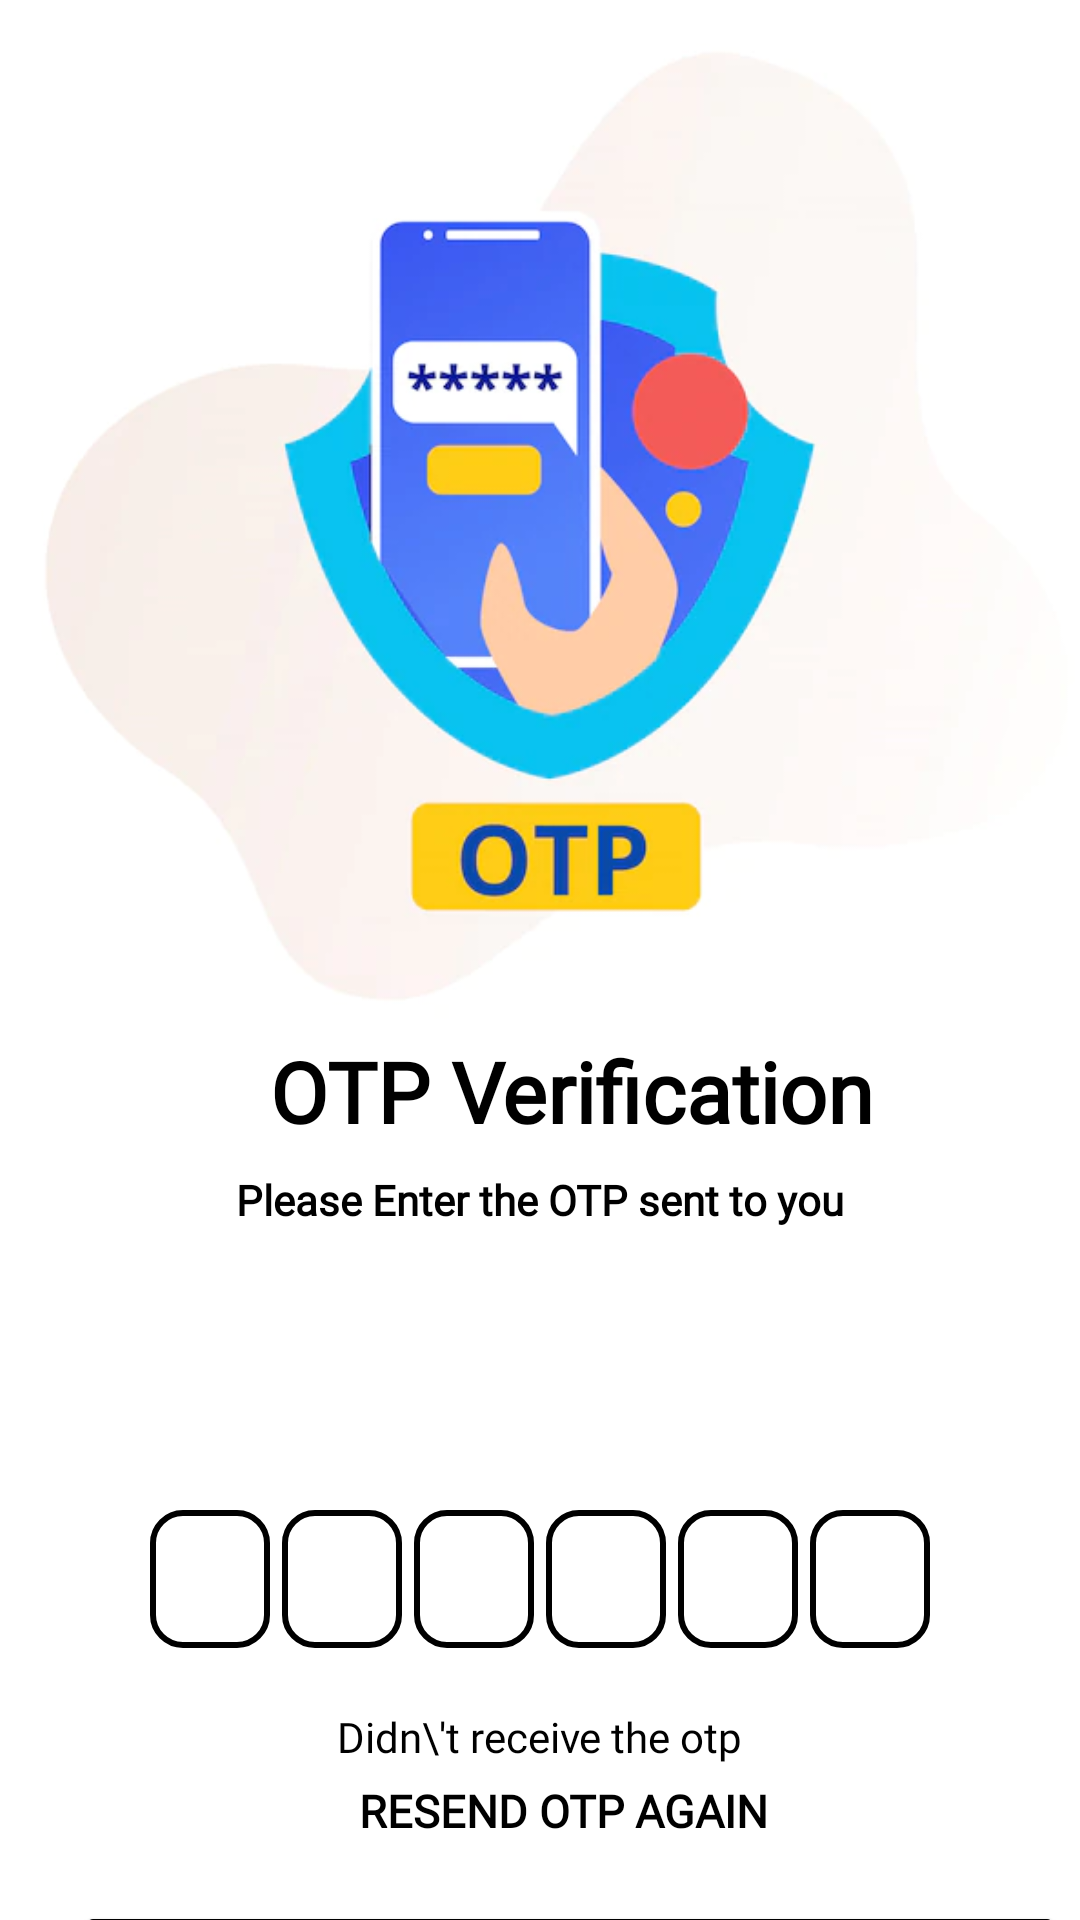

Write the Android layout XML for this screen, with the resource values it uses.
<!-- AndroidManifest.xml: application theme Theme.OnlineFurnitureStore -->
<!-- res/layout/activity_verify_otp.xml -->
<?xml version="1.0" encoding="utf-8"?>
<ScrollView xmlns:android="http://schemas.android.com/apk/res/android"
    xmlns:app="http://schemas.android.com/apk/res-auto"
    xmlns:tools="http://schemas.android.com/tools"
    android:layout_width="match_parent"
    android:layout_height="match_parent"
    android:overScrollMode="never"
    android:scrollbars="none"
    tools:context=".activites.VerifyOTP">

    <LinearLayout
        android:layout_width="match_parent"
        android:layout_height="match_parent"
        android:gravity="center_horizontal"
        android:orientation="vertical">


        <ImageView
            android:id="@+id/imageView"
            android:layout_width="500dp"
            android:layout_height="345dp"
            app:srcCompat="@drawable/received_otp_icon" />

        <TextView
            android:layout_width="match_parent"
            android:layout_height="wrap_content"
            android:layout_marginLeft="60dp"
            android:fontFamily="@font/aclonica"
            android:text="OTP Verification"
            android:textColor="@color/black"
            android:textSize="28sp"
            android:textStyle="bold" />

        <TextView
            android:layout_width="wrap_content"
            android:layout_height="48dp"
            android:layout_gravity="center"
            android:layout_marginStart="50dp"
            android:layout_marginLeft="80dp"
            android:layout_marginTop="8dp"
            android:layout_marginEnd="50dp"
            android:fontFamily="@font/aclonica"
            android:text="Please Enter the OTP sent to you"
            android:textColor="@color/black"
            android:textSize="14sp"
            android:textStyle="bold" />

        <TextView
            android:id="@+id/textmobileshownumber"
            android:layout_width="170dp"
            android:layout_height="35dp"
            android:layout_gravity="center"
            android:layout_marginStart="50dp"
            android:layout_marginEnd="50dp"
            android:fontFamily="@font/aclonica"
            android:textColor="@color/black"
            android:textSize="16sp"
            android:textStyle="bold" />

        <LinearLayout
            android:layout_width="match_parent"
            android:layout_height="wrap_content"
            android:layout_marginTop="30dp"
            android:gravity="center"
            android:orientation="horizontal">

            <EditText
                android:background="@drawable/backgroundbox"
                android:id="@+id/inputotp1"
                android:layout_width="40dp"
                android:layout_height="46dp"
                android:gravity="center"
                android:imeOptions="actionNext"
                android:importantForAutofill="no"
                android:inputType="number"
                android:maxLength="1"
                android:textColor="@color/black"
                android:textSize="24sp"
                android:textStyle="bold"
                tools:ignore="LabelFor"/>

            <EditText
                android:background="@drawable/backgroundbox"
                android:id="@+id/inputotp2"
                android:layout_width="40dp"
                android:layout_height="46dp"
                android:layout_marginStart="4dp"
                android:layout_marginLeft="4dp"
                android:gravity="center"
                android:imeOptions="actionNext"
                android:importantForAutofill="no"
                android:inputType="number"
                android:maxLength="1"
                android:textColor="@color/black"
                android:textSize="24sp"
                android:textStyle="bold"
                tools:ignore="LabelFor"/>

            <EditText
                android:background="@drawable/backgroundbox"
                android:id="@+id/inputotp3"
                android:layout_width="40dp"
                android:layout_height="46dp"
                android:layout_marginStart="4dp"
                android:layout_marginLeft="4dp"
                android:gravity="center"
                android:imeOptions="actionNext"
                android:importantForAutofill="no"
                android:inputType="number"
                android:maxLength="1"
                android:textColor="@color/black"
                android:textSize="24sp"
                android:textStyle="bold"
                tools:ignore="LabelFor"/>

            <EditText
                android:background="@drawable/backgroundbox"
                android:id="@+id/inputotp4"
                android:layout_width="40dp"
                android:layout_height="46dp"
                android:layout_marginStart="4dp"
                android:layout_marginLeft="4dp"
                android:gravity="center"
                android:imeOptions="actionNext"
                android:importantForAutofill="no"
                android:inputType="number"
                android:maxLength="1"
                android:textColor="@color/black"
                android:textSize="24sp"
                android:textStyle="bold"
                tools:ignore="LabelFor"/>

            <EditText
                android:background="@drawable/backgroundbox"
                android:id="@+id/inputotp5"
                android:layout_width="40dp"
                android:layout_height="46dp"
                android:layout_marginStart="4dp"
                android:layout_marginLeft="4dp"
                android:gravity="center"
                android:imeOptions="actionNext"
                android:importantForAutofill="no"
                android:inputType="number"
                android:maxLength="1"
                android:textColor="@color/black"
                android:textSize="24sp"
                android:textStyle="bold"
                tools:ignore="LabelFor"/>

            <EditText
                android:background="@drawable/backgroundbox"
                android:id="@+id/inputotp6"
                android:layout_width="40dp"
                android:layout_height="46dp"
                android:layout_marginStart="4dp"
                android:layout_marginLeft="4dp"
                android:gravity="center"
                android:imeOptions="actionNext"
                android:importantForAutofill="no"
                android:inputType="number"
                android:maxLength="1"
                android:textColor="@color/black"
                android:textSize="24sp"
                android:textStyle="bold"
                tools:ignore="LabelFor"/>
        </LinearLayout>

        <LinearLayout
            android:layout_width="match_parent"
            android:layout_height="wrap_content"
            android:layout_marginTop="20dp"
            android:layout_gravity="center"
            android:orientation="horizontal"/>

        <TextView
            android:layout_width="wrap_content"
            android:layout_height="wrap_content"
            android:text="Didn\'t receive the otp"
            android:textColor="@color/black"
            android:fontFamily="@font/aclonica"
            android:textSize="14sp"/>

        <TextView
            android:layout_width="wrap_content"
            android:layout_height="wrap_content"
            android:id="@+id/textresendotp"
            android:layout_marginStart="8dp"
            android:text="RESEND OTP AGAIN"
            android:layout_marginLeft="8dp"
            android:textColor="@color/black"
            android:textSize="15sp"
            android:textStyle="bold"
            android:fontFamily="@font/aclonica"
            android:layout_marginTop="5dp"/>

        <FrameLayout
            android:layout_width="match_parent"
            android:layout_height="wrap_content">

            <Button
                android:id="@+id/buttongetotp"
                android:layout_width="330dp"
                android:layout_height="60dp"
                android:layout_marginLeft="25dp"
                android:layout_marginTop="20dp"
                android:backgroundTint="@color/black"
                android:text="Submit"
                android:textColor="#F6F4F4"
                android:textSize="16dp"
                android:fontFamily="@font/aclonica"
                android:textStyle="bold" />

            <ProgressBar
                android:id="@+id/progress_verify_otp"
                android:layout_width="35dp"
                android:layout_height="35dp"
                android:layout_gravity="center"
                android:visibility="gone"/>

        </FrameLayout>

    </LinearLayout>
</ScrollView>
<!-- resources referenced by this layout -->
<resources>
  <color name="black">#FF000000</color>
  <!-- drawable backgroundbox (drawable) -->
  <?xml version="1.0" encoding="utf-8"?>
  <shape xmlns:android="http://schemas.android.com/apk/res/android"
      android:shape="rectangle">
  
      <stroke android:width="2dp"
          android:color="@color/black"/>
  
      <corners
          android:radius="10dp"/>
  
  
  </shape>
  <!-- drawable received_otp_icon: jpg bitmap (drawable, 16504 bytes) -->
  <style name="Theme.OnlineFurnitureStore" parent="Theme.MaterialComponents.DayNight.NoActionBar">
          
          <item name="colorPrimary">@color/blue</item>
          <item name="colorPrimaryVariant">@color/pink</item>
          <item name="colorOnPrimary">@color/white</item>
          
          <item name="colorSecondary">@color/teal_200</item>
          <item name="colorSecondaryVariant">@color/teal_700</item>
          <item name="colorOnSecondary">@color/black</item>
          
          <item name="android:statusBarColor" tools:targetApi="l">?attr/colorPrimaryVariant</item>
          
      </style>
  <color name="blue">#00F0FF</color>
  <color name="pink">#FF5CCB</color>
  <color name="white">#FFFFFFFF</color>
  <color name="teal_200">#FF03DAC5</color>
  <color name="teal_700">#FF018786</color>
</resources>
